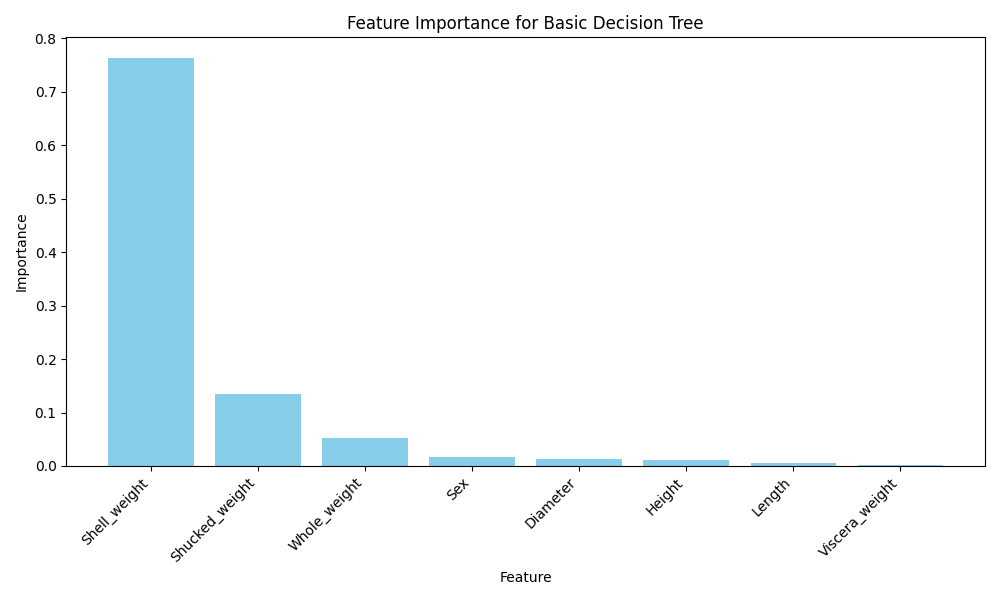

Values plotted in this chart, from the file beside it:
Feature, Importance
Shell_weight, 0.7636
Shucked_weight, 0.1346
Whole_weight, 0.05206
Sex, 0.01685
Diameter, 0.01303
Height, 0.01141
Length, 0.005968
Viscera_weight, 0.002528
